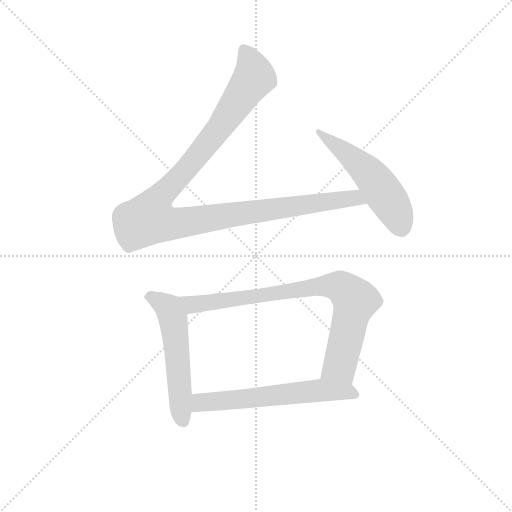
t = 0.00 s
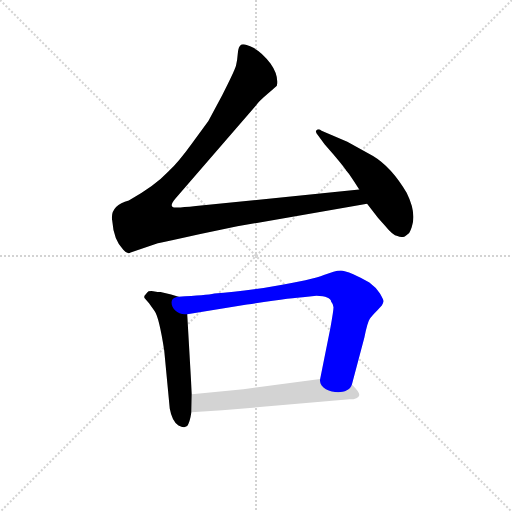
t = 3.53 s
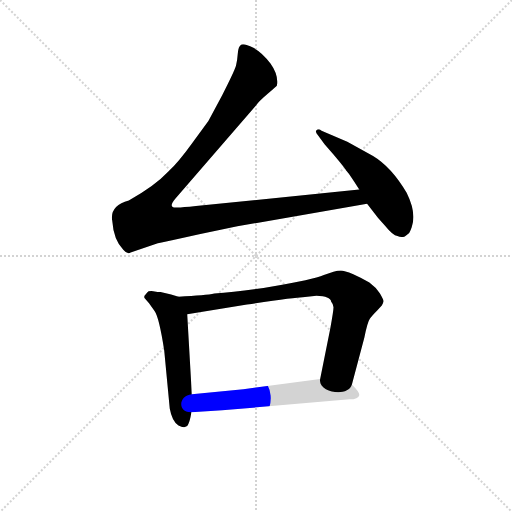
t = 3.72 s
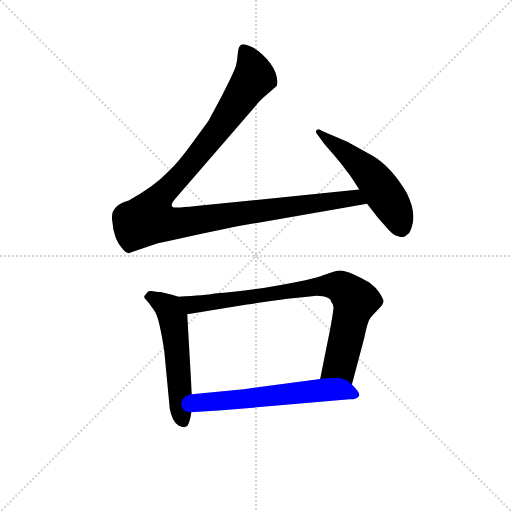
t = 3.91 s
t = 4.11 s: frame unchanged from t = 3.91 s, image omitted
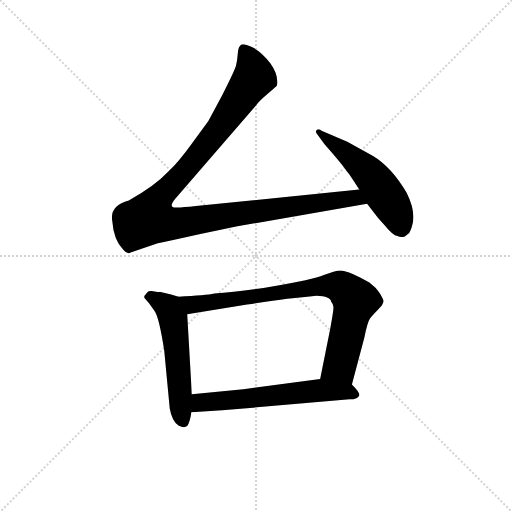
t = 4.74 s

The animated SVG that drew these frames (rendered in a browser with its animation timeline set to each time). Animation: 5 CSS @keyframes rules; one cycle of 4.74 s.

<svg version="1.1" viewBox="0 0 1024 1024" xmlns="http://www.w3.org/2000/svg">
  <g stroke="lightgray" stroke-dasharray="1,1" stroke-width="1" transform="scale(4, 4)">
    <line x1="0" y1="0" x2="256" y2="256"></line>
    <line x1="256" y1="0" x2="0" y2="256"></line>
    <line x1="128" y1="0" x2="128" y2="256"></line>
    <line x1="0" y1="128" x2="256" y2="128"></line>
  </g>
<g transform="scale(0.92, -0.92) translate(60, -900)">
   <style type="text/css">
    @keyframes keyframes0 {
      from {
       stroke: blue;
       stroke-dashoffset: 1180;
       stroke-width: 128;
       }
       79% {
       animation-timing-function: step-end;
       stroke: blue;
       stroke-dashoffset: 0;
       stroke-width: 128;
       }
       to {
       stroke: black;
       stroke-width: 1024;
       }
       }
       #make-me-a-hanzi-animation-0 {
         animation: keyframes0 1.210286s both;
         animation-delay: 0.000000s;
         animation-timing-function: linear;
       }
    @keyframes keyframes1 {
      from {
       stroke: blue;
       stroke-dashoffset: 536;
       stroke-width: 128;
       }
       64% {
       animation-timing-function: step-end;
       stroke: blue;
       stroke-dashoffset: 0;
       stroke-width: 128;
       }
       to {
       stroke: black;
       stroke-width: 1024;
       }
       }
       #make-me-a-hanzi-animation-1 {
         animation: keyframes1 0.686198s both;
         animation-delay: 1.210286s;
         animation-timing-function: linear;
       }
    @keyframes keyframes2 {
      from {
       stroke: blue;
       stroke-dashoffset: 553;
       stroke-width: 128;
       }
       64% {
       animation-timing-function: step-end;
       stroke: blue;
       stroke-dashoffset: 0;
       stroke-width: 128;
       }
       to {
       stroke: black;
       stroke-width: 1024;
       }
       }
       #make-me-a-hanzi-animation-2 {
         animation: keyframes2 0.700033s both;
         animation-delay: 1.896484s;
         animation-timing-function: linear;
       }
    @keyframes keyframes3 {
      from {
       stroke: blue;
       stroke-dashoffset: 835;
       stroke-width: 128;
       }
       73% {
       animation-timing-function: step-end;
       stroke: blue;
       stroke-dashoffset: 0;
       stroke-width: 128;
       }
       to {
       stroke: black;
       stroke-width: 1024;
       }
       }
       #make-me-a-hanzi-animation-3 {
         animation: keyframes3 0.929525s both;
         animation-delay: 2.596517s;
         animation-timing-function: linear;
       }
    @keyframes keyframes4 {
      from {
       stroke: blue;
       stroke-dashoffset: 614;
       stroke-width: 128;
       }
       67% {
       animation-timing-function: step-end;
       stroke: blue;
       stroke-dashoffset: 0;
       stroke-width: 128;
       }
       to {
       stroke: black;
       stroke-width: 1024;
       }
       }
       #make-me-a-hanzi-animation-4 {
         animation: keyframes4 0.749674s both;
         animation-delay: 3.526042s;
         animation-timing-function: linear;
       }
</style>
<path d="M 721.0 488.0 L 366.0 452.0 Q 329.0 448.0 322.0 449.0 Q 305.0 449.0 321.0 468.0 L 496.0 670.0 Q 502.0 679.0 522.0 696.0 Q 542.0 713.0 542.0 714.0 Q 546.0 737.0 528.0 762.0 Q 510.0 786.0 491.0 796.0 Q 471.0 806.0 465.0 803.0 Q 458.0 799.0 457.0 784.0 Q 456.0 769.0 453.0 757.0 Q 449.0 744.0 423.0 693.0 L 393.0 637.0 L 358.0 589.0 Q 327.0 546.0 306.0 527.0 Q 277.0 496.0 220.0 464.0 Q 178.0 452.0 184.0 420.0 Q 187.0 378.0 208.0 357.0 Q 217.0 346.0 224.0 351.0 L 283.0 371.0 Q 290.0 373.0 373.0 391.0 L 456.0 408.0 L 738.0 457.0 C 768.0 462.0 751.0 491.0 721.0 488.0 Z" fill="lightgray"></path> 
<path d="M 738.0 457.0 L 762.0 426.0 L 778.0 408.0 Q 794.0 388.0 804.0 387.0 Q 812.0 383.0 820.0 386.0 L 829.0 393.0 Q 831.0 395.0 835.0 406.0 Q 846.0 437.0 824.0 481.0 Q 791.0 537.0 751.0 561.0 L 695.0 592.0 L 639.0 616.0 Q 632.0 621.0 628.0 617.0 Q 624.0 613.0 632.0 605.0 L 646.0 586.0 L 665.0 564.0 Q 691.0 533.0 692.0 530.0 Q 697.0 526.0 721.0 488.0 L 738.0 457.0 Z" fill="lightgray"></path> 
<path d="M 312.0 260.0 L 289.0 265.0 Q 284.0 265.0 273.0 267.0 Q 262.0 268.0 260.0 264.0 L 256.0 259.0 Q 251.0 254.0 256.0 250.0 L 264.0 241.0 L 276.0 224.0 Q 286.0 210.0 297.0 138.0 L 309.0 12.0 Q 314.0 -16.0 328.0 -25.0 Q 338.0 -30.0 342.0 -28.0 L 347.0 -26.0 Q 353.0 -17.0 356.0 4.0 L 357.0 43.0 L 347.0 217.0 C 345.0 247.0 345.0 250.0 328.0 255.0 L 312.0 260.0 Z" fill="lightgray"></path> 
<path d="M 705.0 64.0 L 732.0 166.0 Q 739.0 200.0 744.0 207.0 Q 748.0 213.0 760.0 225.0 L 770.0 236.0 Q 773.0 241.0 774.0 245.0 Q 774.0 248.0 766.0 262.0 Q 757.0 276.0 743.0 286.0 Q 728.0 295.0 708.0 304.0 Q 688.0 312.0 681.0 312.0 Q 674.0 312.0 665.0 309.0 L 644.0 302.0 Q 632.0 297.0 604.0 291.0 Q 482.0 266.0 406.0 262.0 Q 388.0 258.0 328.0 255.0 C 298.0 253.0 317.0 212.0 347.0 217.0 L 477.0 238.0 Q 582.0 254.0 598.0 254.0 L 628.0 257.0 Q 644.0 257.0 651.0 253.0 Q 659.0 250.0 660.0 244.0 Q 664.0 240.0 665.0 232.0 Q 665.0 224.0 658.0 186.0 L 636.0 76.0 C 630.0 47.0 697.0 35.0 705.0 64.0 Z" fill="lightgray"></path> 
<path d="M 356.0 4.0 L 423.0 8.0 L 700.0 32.0 Q 719.0 32.0 721.0 41.0 Q 722.0 47.0 705.0 64.0 C 687.0 83.0 666.0 80.0 636.0 76.0 L 469.0 54.0 L 357.0 43.0 C 327.0 40.0 326.0 2.0 356.0 4.0 Z" fill="lightgray"></path> 
      <clipPath id="make-me-a-hanzi-clip-0">
      <path d="M 721.0 488.0 L 366.0 452.0 Q 329.0 448.0 322.0 449.0 Q 305.0 449.0 321.0 468.0 L 496.0 670.0 Q 502.0 679.0 522.0 696.0 Q 542.0 713.0 542.0 714.0 Q 546.0 737.0 528.0 762.0 Q 510.0 786.0 491.0 796.0 Q 471.0 806.0 465.0 803.0 Q 458.0 799.0 457.0 784.0 Q 456.0 769.0 453.0 757.0 Q 449.0 744.0 423.0 693.0 L 393.0 637.0 L 358.0 589.0 Q 327.0 546.0 306.0 527.0 Q 277.0 496.0 220.0 464.0 Q 178.0 452.0 184.0 420.0 Q 187.0 378.0 208.0 357.0 Q 217.0 346.0 224.0 351.0 L 283.0 371.0 Q 290.0 373.0 373.0 391.0 L 456.0 408.0 L 738.0 457.0 C 768.0 462.0 751.0 491.0 721.0 488.0 Z" fill="lightgray"></path>
      </clipPath>
      <path clip-path="url(#make-me-a-hanzi-clip-0)" d="M 470.0 794.0 L 486.0 763.0 L 493.0 732.0 L 399.0 598.0 L 277.0 457.0 L 265.0 425.0 L 293.0 416.0 L 326.0 415.0 L 700.0 469.0 L 719.0 467.0 L 730.0 459.0 " fill="none" id="make-me-a-hanzi-animation-0" stroke-dasharray="1052 2104" stroke-linecap="round"></path>

      <clipPath id="make-me-a-hanzi-clip-1">
      <path d="M 738.0 457.0 L 762.0 426.0 L 778.0 408.0 Q 794.0 388.0 804.0 387.0 Q 812.0 383.0 820.0 386.0 L 829.0 393.0 Q 831.0 395.0 835.0 406.0 Q 846.0 437.0 824.0 481.0 Q 791.0 537.0 751.0 561.0 L 695.0 592.0 L 639.0 616.0 Q 632.0 621.0 628.0 617.0 Q 624.0 613.0 632.0 605.0 L 646.0 586.0 L 665.0 564.0 Q 691.0 533.0 692.0 530.0 Q 697.0 526.0 721.0 488.0 L 738.0 457.0 Z" fill="lightgray"></path>
      </clipPath>
      <path clip-path="url(#make-me-a-hanzi-clip-1)" d="M 633.0 612.0 L 710.0 553.0 L 752.0 512.0 L 791.0 456.0 L 813.0 404.0 " fill="none" id="make-me-a-hanzi-animation-1" stroke-dasharray="408 816" stroke-linecap="round"></path>

      <clipPath id="make-me-a-hanzi-clip-2">
      <path d="M 312.0 260.0 L 289.0 265.0 Q 284.0 265.0 273.0 267.0 Q 262.0 268.0 260.0 264.0 L 256.0 259.0 Q 251.0 254.0 256.0 250.0 L 264.0 241.0 L 276.0 224.0 Q 286.0 210.0 297.0 138.0 L 309.0 12.0 Q 314.0 -16.0 328.0 -25.0 Q 338.0 -30.0 342.0 -28.0 L 347.0 -26.0 Q 353.0 -17.0 356.0 4.0 L 357.0 43.0 L 347.0 217.0 C 345.0 247.0 345.0 250.0 328.0 255.0 L 312.0 260.0 Z" fill="lightgray"></path>
      </clipPath>
      <path clip-path="url(#make-me-a-hanzi-clip-2)" d="M 267.0 255.0 L 307.0 230.0 L 316.0 207.0 L 333.0 9.0 L 340.0 -16.0 " fill="none" id="make-me-a-hanzi-animation-2" stroke-dasharray="425 850" stroke-linecap="round"></path>

      <clipPath id="make-me-a-hanzi-clip-3">
      <path d="M 705.0 64.0 L 732.0 166.0 Q 739.0 200.0 744.0 207.0 Q 748.0 213.0 760.0 225.0 L 770.0 236.0 Q 773.0 241.0 774.0 245.0 Q 774.0 248.0 766.0 262.0 Q 757.0 276.0 743.0 286.0 Q 728.0 295.0 708.0 304.0 Q 688.0 312.0 681.0 312.0 Q 674.0 312.0 665.0 309.0 L 644.0 302.0 Q 632.0 297.0 604.0 291.0 Q 482.0 266.0 406.0 262.0 Q 388.0 258.0 328.0 255.0 C 298.0 253.0 317.0 212.0 347.0 217.0 L 477.0 238.0 Q 582.0 254.0 598.0 254.0 L 628.0 257.0 Q 644.0 257.0 651.0 253.0 Q 659.0 250.0 660.0 244.0 Q 664.0 240.0 665.0 232.0 Q 665.0 224.0 658.0 186.0 L 636.0 76.0 C 630.0 47.0 697.0 35.0 705.0 64.0 Z" fill="lightgray"></path>
      </clipPath>
      <path clip-path="url(#make-me-a-hanzi-clip-3)" d="M 339.0 253.0 L 349.0 242.0 L 366.0 238.0 L 647.0 279.0 L 687.0 272.0 L 712.0 247.0 L 711.0 240.0 L 680.0 110.0 L 644.0 82.0 " fill="none" id="make-me-a-hanzi-animation-3" stroke-dasharray="707 1414" stroke-linecap="round"></path>

      <clipPath id="make-me-a-hanzi-clip-4">
      <path d="M 356.0 4.0 L 423.0 8.0 L 700.0 32.0 Q 719.0 32.0 721.0 41.0 Q 722.0 47.0 705.0 64.0 C 687.0 83.0 666.0 80.0 636.0 76.0 L 469.0 54.0 L 357.0 43.0 C 327.0 40.0 326.0 2.0 356.0 4.0 Z" fill="lightgray"></path>
      </clipPath>
      <path clip-path="url(#make-me-a-hanzi-clip-4)" d="M 362.0 10.0 L 380.0 26.0 L 639.0 51.0 L 695.0 49.0 L 712.0 43.0 " fill="none" id="make-me-a-hanzi-animation-4" stroke-dasharray="486 972" stroke-linecap="round"></path>

</g>
</svg>
